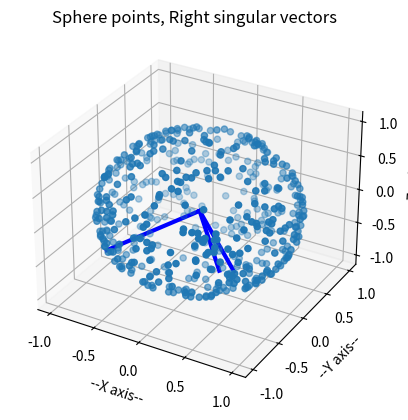
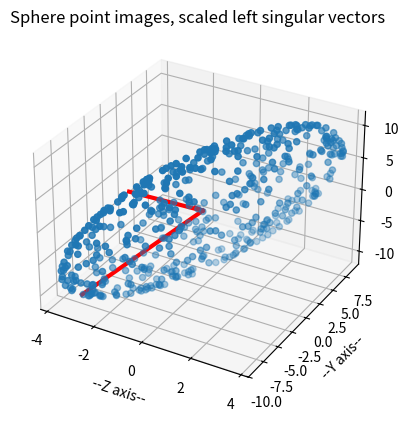

The matplotlib source for these figures, in order:
#! /usr/bin/env python3
#
def sphere_sample ( n, dim_num ):

#*****************************************************************************80
#
## sphere_sample() samples points on the unit sphere in 3D.
#
#  Licensing:
#
#    This code is distributed under the MIT license.
#
#  Modified:
#
#    03 April 2022
#
#  Author:
#
#    John Burkardt
#
#  Reference:
#
#    Russell Cheng,
#    Random Variate Generation,
#    in Handbook of Simulation,
#    edited by Jerry Banks,
#    Wiley, 1998, pages 168.
#
#    George Marsaglia,
#    Choosing a point from the surface of a sphere,
#    Annals of Mathematical Statistics,
#    Volume 43, Number 2, April 1972, pages 645-646.
#
#    Reuven Rubinstein,
#    Monte Carlo Optimization, Simulation, and Sensitivity
#    of Queueing Networks,
#    Wiley, 1986, page 234.
#
#  Input:
#
#    integer N, the number of points.
#
#    integer DIM_NUM, the spatial dimension.
#
#  Output:
#
#    real X(N,DIM_NUM), the points.
#
  from numpy.random import default_rng
  import numpy as np

  rng = default_rng ( )

  x = rng.standard_normal ( size = ( n, dim_num ) )
  v = np.linalg.norm ( x, axis = 1 )
  for j in range ( 0, dim_num ):
    x[:,j] = x[:,j] / v

  return x

def svd_sphere ( A ):

#*****************************************************************************80
#
## svd_sphere() plots the images of sphere points under the 3x3 matrix A.
#
#  Discussion:
#
#    The horrid documentation for Axes3D makes it impossible to figure
#    how to present the resulting plot with equal aspect ratios.
#
#  Licensing:
#
#    This code is distributed under the MIT license.
#
#  Modified:
#
#    03 April 2022
#
#  Author:
#
#    John Burkardt
#
#  Input:
#
#    real A(3,3), the matrix whose mapping of the unit sphere is to be studied.
#
  from mpl_toolkits.mplot3d import Axes3D
  import matplotlib.pyplot as plt
  import numpy as np

  print ( '' )
  print ( 'svd_sphere():' )
  print ( '  Given a 3x3 matrix A, plot points x on the unit sphere, and' )
  print ( '  the images A*x of those points.' )
  print ( '  Show right singular vectors V' )
  print ( '  and their images, the scaled left singular vectors U.' )
  print ( '' )
  print ( '  Matrix A:' )
  print ( '' )
  print ( A )
#
#  Get the SVD.
#
  U, svec, V = np.linalg.svd ( A )

  print ( '  Singular values of A:' )
  print ( svec )
  print ( '  Right singular vectors are rows of V:' )
  print ( V )
  print ( '  Left singular vectors are columns of U:' )
  print ( U )
#
#  Select points on the surface of the unit sphere.
#
  n = 500
  dim_num = 3
  x = sphere_sample ( n, dim_num )
#
#  ATX contains the image of each point under the mapping X -> A*X.
#
  atx = np.dot ( A, x.T )
#
#  Determine a common plot range.
#
  p_min = min ( np.min ( atx ), np.min ( x ) )
  p_max = max ( np.max ( atx ), np.max ( x ) )
#
#  Plot the corners of the region.  This is a trick to force MATLAB
#  to plot in a square with equal axes.  
#
  fig1 = plt.figure ( )
  ax1 = fig1.add_subplot ( 111, projection = '3d' )

  ax1.scatter ( x[:,0], x[:,1], x[:,2], 'b' );
#
#  Plot V1 and V2.  NEED TO TRANSPOSE THESE!
#
  ax1.plot3D ( [ 0, V[0,0]], [ 0, V[0,1]], [ 0, V[0,2]], 'b', linewidth = 3 )
  ax1.plot3D ( [ 0, V[1,0]], [ 0, V[1,1]], [ 0, V[1,2]], 'b', linewidth = 3 )
  ax1.plot3D ( [ 0, V[2,0]], [ 0, V[1,2]], [ 0, V[2,2]], 'b', linewidth = 3 )

  ax1.set_xlabel ( '--X axis--' )
  ax1.set_ylabel ( '--Y axis--' )
  ax1.set_zlabel ( '--Z axis--' )
  ax1.set_title ( 'Sphere points, Right singular vectors' )
  ax1.grid ( True )
  filename = 'svd_sphere_1.png'
  plt.savefig ( filename )
  print ( '  Graphics saved as "' + filename + '"' )
  plt.show ( block = False )
  plt.close ( )
#
#  Label the points ATX on the image of the unit circle.
#
  fig2 = plt.figure ( )
  ax2 = fig2.add_subplot ( 111, projection = '3d' )

  ax2.scatter ( atx[0,:], atx[1,:], atx[2,:], 'r' );
#
#  Plot the images of V1 and V2.
#
  ax2.plot3D ( \
    [ 0, svec[0]*U[0,0]], \
    [ 0, svec[0]*U[1,0]], \
    [ 0, svec[0]*U[2,0]], 'r', linewidth = 3 )
  ax2.plot3D ( \
    [ 0, svec[1]*U[0,1]], \
    [ 0, svec[1]*U[1,1]], \
    [ 0, svec[1]*U[2,1]], 'r', linewidth = 3 )
  ax2.plot3D ( \
    [ 0, svec[2]*U[0,2]], \
    [ 0, svec[2]*U[1,2]], \
    [ 0, svec[2]*U[2,2]], 'r', linewidth = 3 )

  ax2.set_xlabel ( '--X axis--' )
  ax2.set_ylabel ( '--Y axis--' )
  ax2.set_xlabel ( '--Z axis--' )
  ax2.set_title ( 'Sphere point images, scaled left singular vectors' )
  ax2.grid ( 'True' )
  filename = 'svd_sphere_2.png'
  plt.savefig ( filename )
  print ( '  Graphics saved as "' + filename + '"' )
  plt.show ( block = False )
  plt.close ( )

  return

def svd_sphere_test ( ):

#*****************************************************************************80
#
## svd_sphere_test() tests svd_sphere().
#
#  Licensing:
#
#    This code is distributed under the MIT license.
#
#  Modified:
#
#    03 April 2022
#
#  Author:
#
#    John Burkardt
#
  import numpy as np
  import platform

  print ( '' )
  print ( 'svd_sphere_test():' )
  print ( '  python version: ' + platform.python_version ( ) )
  print ( '  numpy version:  ' + np.version.version )
  print ( '  Test svd_sphere().' )

  A = np.array ( [ \
    [ 1.0, 2.0, 3.0 ], \
    [ 4.0, 5.0, 6.0 ], \
    [ 7.0, 8.0, 0.0 ] ] )

  svd_sphere ( A )
#
#  Terminate.
#
  print ( '' )
  print ( 'svd_sphere_test():' )
  print ( '  Normal end of execution.' )

  return

def timestamp ( ):

#*****************************************************************************80
#
## timestamp() prints the date as a timestamp.
#
#  Licensing:
#
#    This code is distributed under the MIT license. 
#
#  Modified:
#
#    21 August 2019
#
#  Author:
#
#    John Burkardt
#
  import time

  t = time.time ( )
  print ( time.ctime ( t ) )

  return

if ( __name__ == '__main__' ):
  timestamp ( )
  svd_sphere_test ( )
  timestamp ( )
